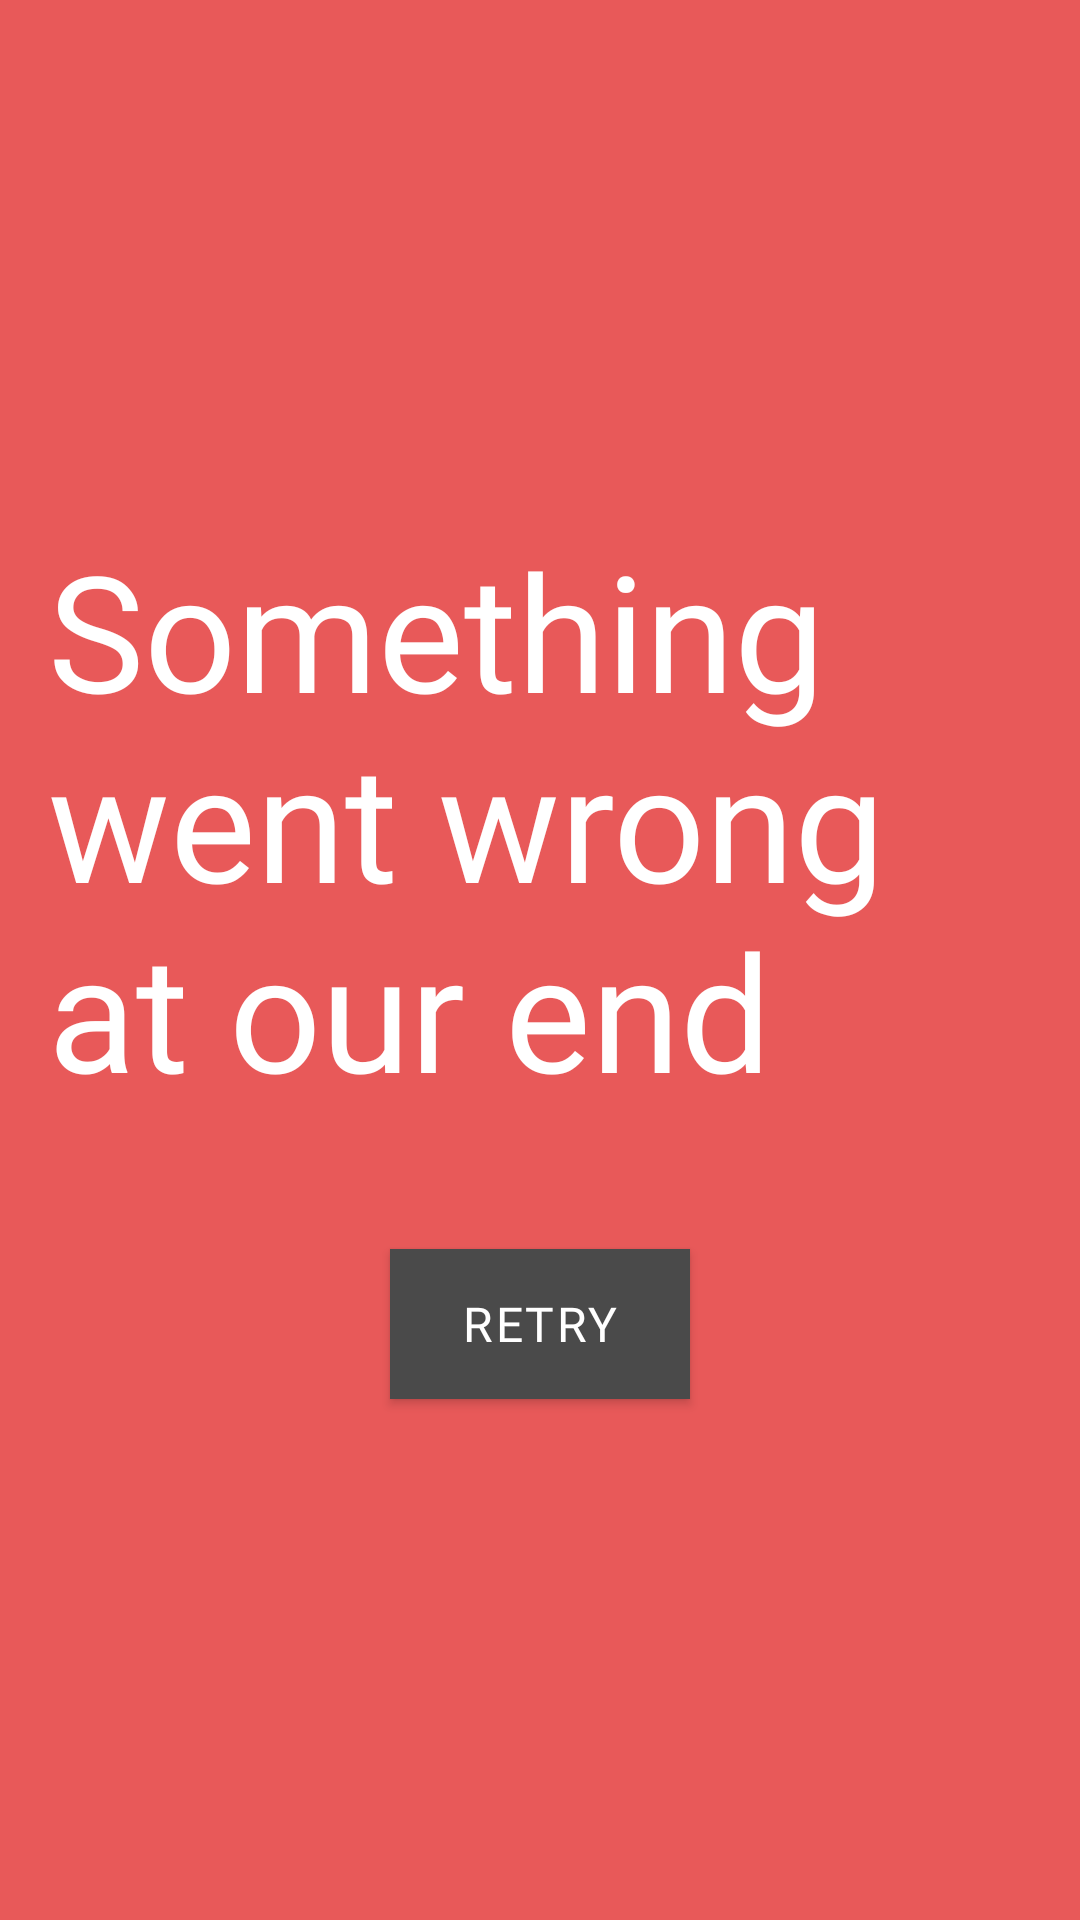

Write the Android layout XML for this screen, with the resource values it uses.
<!-- AndroidManifest.xml: application theme AppTheme -->
<!-- res/layout/layout_error_dialog.xml -->
<?xml version="1.0" encoding="utf-8"?>
<LinearLayout xmlns:android="http://schemas.android.com/apk/res/android"
    android:orientation="vertical" android:layout_width="match_parent"
    android:layout_height="match_parent"
    android:gravity="center"
    android:background="@color/err_bg_color">

    <TextView
        android:id="@+id/tvErrMsg"
        android:layout_width="wrap_content"
        android:layout_height="wrap_content"
        android:text="Something went wrong at our end"
        android:layout_marginLeft="16dp"
        android:layout_marginRight="16dp"
        android:textSize="54sp"
        android:textColor="@color/white"
        android:fontFamily="@font/roboto_thin"/>

    <Button
        android:id="@+id/btnRetry"
        android:layout_width="100dp"
        android:layout_height="50dp"
        android:layout_marginTop="44dp"
        android:text="Retry"
        android:textSize="16sp"
        android:textColor="@color/white"
        android:textAllCaps="true"
        android:letterSpacing=".05"
        android:fontFamily="@font/roboto_regular"
        android:background="@color/btn_bg_color"/>

</LinearLayout>
<!-- resources referenced by this layout -->
<resources>
  <color name="btn_bg_color">#4A4A4A</color>
  <color name="err_bg_color">#e85959</color>
  <color name="white">#ffffff</color>
  <style name="AppTheme" parent="Theme.AppCompat.Light.NoActionBar">
          <item name="android:windowContentOverlay">@null</item>
          <item name="colorPrimary">@color/colorPrimary</item>
          <item name="colorPrimaryDark">@color/colorPrimaryDark</item>
          <item name="colorAccent">@color/colorAccent</item>
          <item name="android:textColorPrimary">@color/black_effective</item>
          <item name="android:textColor">@color/black_effective</item>
          <item name="android:windowBackground">@color/bg_color</item>
          <item name="android:textAllCaps">false</item>
          <item name="android:textSize">16sp</item>
          <item name="android:typeface">sans</item>
          <item name="drawerArrowStyle">@style/MaterialDrawer.DrawerArrowStyle</item>
          <item name="android:textAppearance">@style/TextAppearance.Text.Regular</item>
      </style>
  <color name="colorPrimary">#00dfdc</color>
  <color name="colorPrimaryDark">#00d1cf</color>
  <color name="colorAccent">#00dfdc</color>
  <color name="black_effective">#2a2a2a</color>
  <color name="bg_color">#f7f7f7</color>
  <style name="MaterialDrawer.DrawerArrowStyle" parent="Widget.AppCompat.DrawerArrowToggle">
          <item name="spinBars">false</item>
          <item name="color">@color/white</item>
      </style>
  <style name="TextAppearance.Text.Regular" parent="android:TextAppearance">
          
      </style>
</resources>
